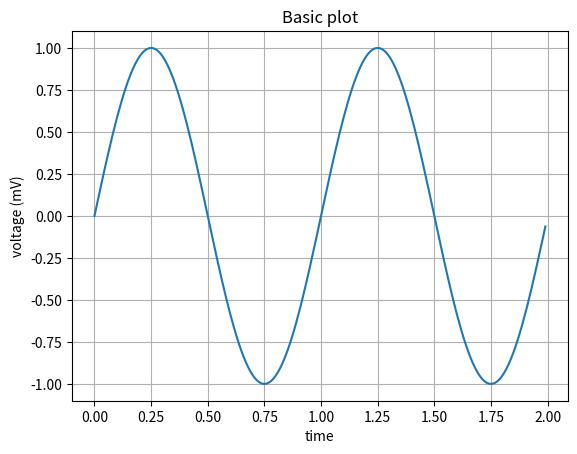

Reproduce this figure in Python.
import matplotlib
import matplotlib.pyplot as plt
import numpy as np

%matplotlib inline

# Creating the data that will be plotted
t = np.arange(0.0, 2.0, 0.01)
s = np.sin(2 * np.pi * t)

# Plotting the data
# Note that using plt.subplots below is equivalent to using
# fig = plt.figure() and then ax = fig.add_subplot(111)
fig, ax = plt.subplots()

ax.plot(t, s)
ax.set(xlabel= 'time', ylabel= 'voltage (mV)', title='Basic plot')
ax.grid()

fig.savefig('test.png')
plt.show()